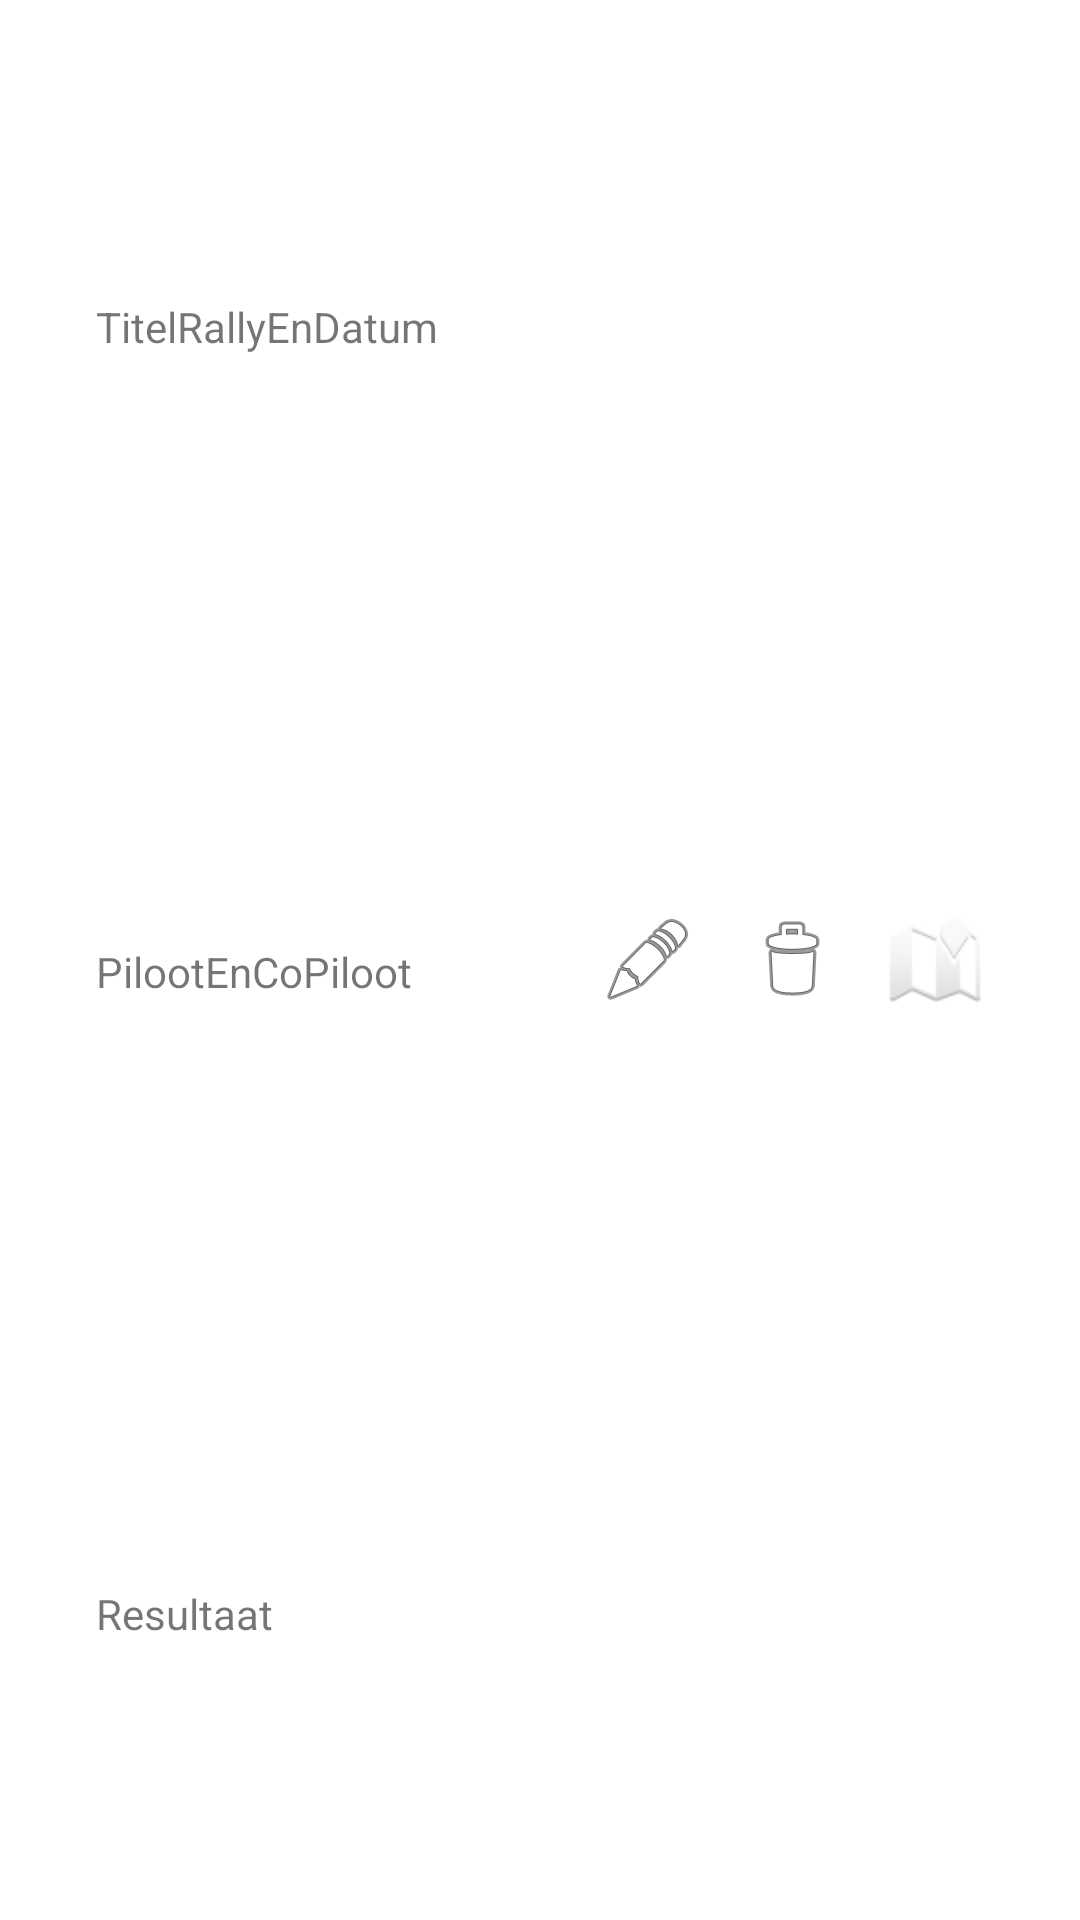

This screen was rendered from an Android layout file. Write that file and the resources it references.
<!-- AndroidManifest.xml: application theme Theme.DegrootRally -->
<!-- res/layout/rally_item_view.xml -->
<?xml version="1.0" encoding="utf-8"?>
<androidx.constraintlayout.widget.ConstraintLayout xmlns:android="http://schemas.android.com/apk/res/android"
    xmlns:app="http://schemas.android.com/apk/res-auto"
    xmlns:tools="http://schemas.android.com/tools"
    android:layout_width="match_parent"
    android:layout_height="100dp">

    <TextView
        android:id="@+id/TitelRallyEnDatum"
        android:layout_width="wrap_content"
        android:layout_height="wrap_content"
        android:layout_marginStart="32dp"
        android:text="TitelRallyEnDatum"
        app:layout_constraintBottom_toBottomOf="parent"
        app:layout_constraintStart_toStartOf="parent"
        app:layout_constraintTop_toTopOf="parent"
        app:layout_constraintVertical_bias="0.16" />

    <TextView
        android:id="@+id/PilootEnCoPiloot"
        android:layout_width="wrap_content"
        android:layout_height="wrap_content"
        android:layout_marginStart="32dp"
        android:text="PilootEnCoPiloot"
        app:layout_constraintBottom_toBottomOf="parent"
        app:layout_constraintStart_toStartOf="parent"
        app:layout_constraintTop_toTopOf="parent"
        app:layout_constraintVertical_bias="0.506" />

    <TextView
        android:id="@+id/Resultaat"
        android:layout_width="wrap_content"
        android:layout_height="wrap_content"
        android:layout_marginStart="32dp"
        android:text="Resultaat"
        app:layout_constraintBottom_toBottomOf="parent"
        app:layout_constraintStart_toStartOf="parent"
        app:layout_constraintTop_toTopOf="parent"
        app:layout_constraintVertical_bias="0.851" />

    <ImageView
        android:id="@+id/im_editPen_vw"
        android:layout_width="wrap_content"
        android:layout_height="wrap_content"
        android:layout_marginEnd="16dp"
        app:layout_constraintBottom_toBottomOf="parent"
        app:layout_constraintEnd_toStartOf="@+id/im_trash_vw"
        app:layout_constraintTop_toTopOf="parent"
        app:layout_constraintVertical_bias="0.5"
        app:srcCompat="@android:drawable/ic_menu_edit" />

    <ImageView
        android:id="@+id/im_trash_vw"
        android:layout_width="wrap_content"
        android:layout_height="wrap_content"
        android:layout_marginEnd="16dp"
        app:layout_constraintBottom_toBottomOf="parent"
        app:layout_constraintEnd_toStartOf="@+id/im_maps_vw"
        app:layout_constraintTop_toTopOf="parent"
        app:layout_constraintVertical_bias="0.5"
        app:srcCompat="@android:drawable/ic_menu_delete" />

    <ImageView
        android:id="@+id/im_maps_vw"
        android:layout_width="wrap_content"
        android:layout_height="wrap_content"
        android:layout_marginEnd="32dp"
        app:layout_constraintBottom_toBottomOf="parent"
        app:layout_constraintEnd_toEndOf="parent"
        app:layout_constraintTop_toTopOf="parent"
        app:layout_constraintVertical_bias="0.5"
        app:srcCompat="@android:drawable/ic_dialog_map" />

</androidx.constraintlayout.widget.ConstraintLayout>
<!-- resources referenced by this layout -->
<resources>
  <style name="Theme.DegrootRally" parent="Theme.MaterialComponents.DayNight.DarkActionBar">
          
          <item name="colorPrimary">@color/degrootGreen</item>
          <item name="colorPrimaryVariant">@color/darkGreen</item>
          <item name="colorOnPrimary">@color/surface</item>
          
          <item name="colorSecondary">@color/teal_200</item>
          <item name="colorSecondaryVariant">@color/teal_700</item>
          <item name="colorOnSecondary">@color/black</item>
          
          <item name="android:statusBarColor">?attr/colorPrimaryVariant</item>
          
      </style>
  <color name="degrootGreen">#006e28</color>
  <color name="darkGreen">#002107</color>
  <color name="surface">#fffbff</color>
  <color name="teal_200">#FF03DAC5</color>
  <color name="teal_700">#FF018786</color>
  <color name="black">#FF000000</color>
</resources>
